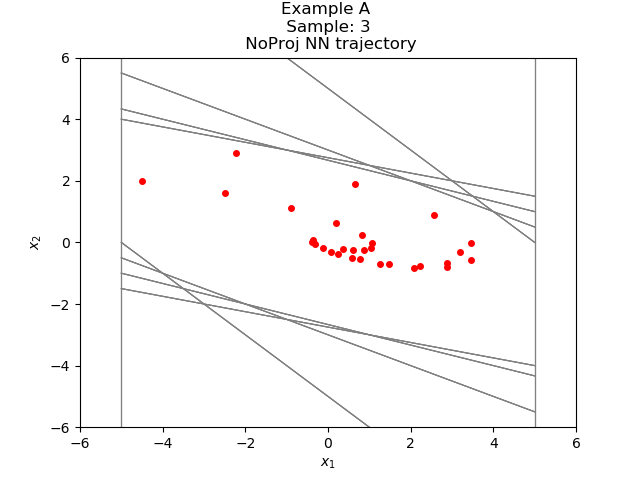

Source data for this figure (header and first rows):
-2.231790241490662297e+00, 2.896740073517606540e+00
6.649496555328369141e-01, 1.900752902030944824e+00
2.565702557563781738e+00, 9.029891490936279297e-01
3.468691587448120117e+00, -1.817464828491210938e-02
3.450516939163208008e+00, -5.666127800941467285e-01
2.883904159069061279e+00, -8.032807111740112305e-01
2.080623507499694824e+00, -8.151726722717285156e-01
1.265450954437255859e+00, -6.908051669597625732e-01
5.746457576751708984e-01, -5.060939192771911621e-01
6.855183839797973633e-02, -3.136537075042724609e-01
